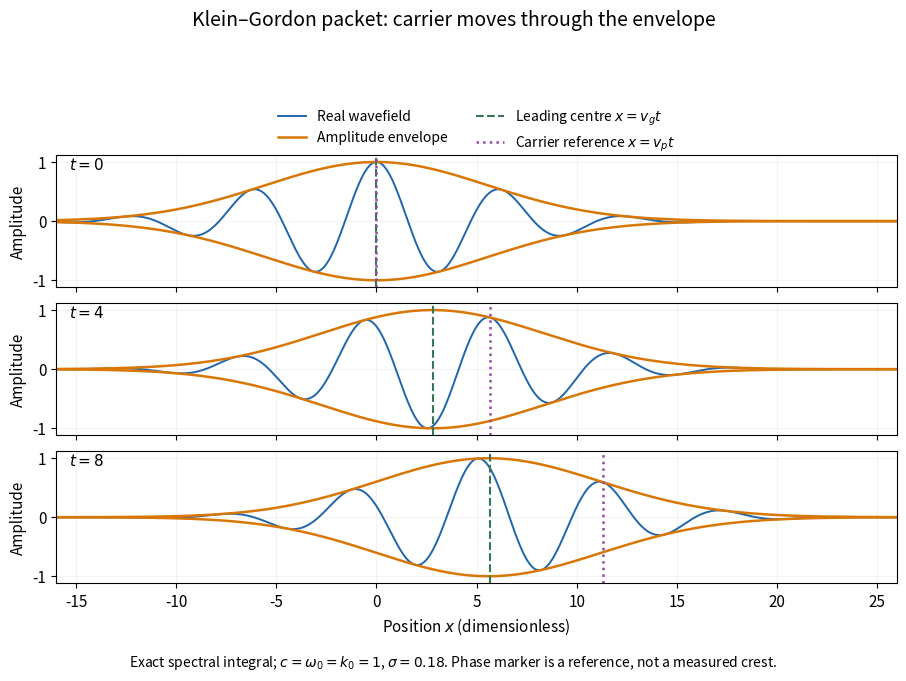

Reproduce this figure in Python. (Note: this script raises an exception after producing the figure.)
#!/usr/bin/env python3
"""Original spectral-integral illustration; writes its matching PNG to CWD.

Tested with Python 3.14, NumPy 2.3.5 and Matplotlib 3.10.7.
Use MPLBACKEND=Agg and a writable MPLCONFIGDIR when generating.
"""

from pathlib import Path

import matplotlib.pyplot as plt
import numpy as np


def main():
    c, omega_gap, k0, sigma = 1.0, 1.0, 1.0, 0.18
    omega_c = np.sqrt(omega_gap**2 + c**2 * k0**2)
    vp, vg = omega_c / k0, c**2 * k0 / omega_c
    x = np.linspace(-16, 26, 2101)
    k = np.linspace(k0 - 8 * sigma, k0 + 8 * sigma, 2401)
    omega = np.sqrt(omega_gap**2 + c**2 * k**2)
    amplitude = np.exp(-0.5 * ((k - k0) / sigma) ** 2) / (
        np.sqrt(2 * np.pi) * sigma
    )
    plt.rcParams.update({"font.size": 11, "figure.facecolor": "white"})
    fig, axes = plt.subplots(3, 1, figsize=(9.2, 6.7), sharex=True)
    for ax, time in zip(axes, (0.0, 4.0, 8.0), strict=True):
        # Chunk spatial positions to avoid a large temporary complex array.
        field = np.empty(x.size, dtype=complex)
        for start in range(0, x.size, 160):
            spatial = x[start : start + 160]
            phase = k[:, None] * spatial[None, :] - omega[:, None] * time
            field[start : start + spatial.size] = np.trapezoid(
                amplitude[:, None] * np.exp(1j * phase), k, axis=0
            )
        ax.plot(x, field.real, color="#2166ac", lw=1.4, label="Real wavefield")
        ax.plot(x, np.abs(field), color="#d97706", lw=1.8, label="Amplitude envelope")
        ax.plot(x, -np.abs(field), color="#d97706", lw=1.8)
        ax.axvline(vg * time, color="#337755", ls="--", lw=1.5, label=r"Leading centre $x=v_g t$")
        ax.axvline(vp * time, color="#934aa1", ls=":", lw=1.8, label=r"Carrier reference $x=v_p t$")
        ax.text(0.015, 0.89, rf"$t={time:g}$", transform=ax.transAxes)
        ax.set_ylim(-1.12, 1.12)
        ax.set_yticks((-1, 0, 1))
        ax.set_ylabel("Amplitude")
        ax.grid(alpha=0.15)
        ax.set_facecolor("white")
    axes[0].legend(loc="upper center", bbox_to_anchor=(0.5, 1.45), ncol=2, fontsize=10, frameon=False)
    axes[-1].set_xlabel(r"Position $x$ (dimensionless)")
    axes[-1].set_xlim(x[0], x[-1])
    fig.suptitle("Klein–Gordon packet: carrier moves through the envelope", y=0.995, fontsize=14)
    fig.text(0.5, 0.015, r"Exact spectral integral; $c=\omega_0=k_0=1$, $\sigma=0.18$. Phase marker is a reference, not a measured crest.", ha="center", fontsize=10)
    fig.tight_layout(rect=(0, 0.035, 1, 0.95), h_pad=0.7)
    fig.savefig(Path.cwd() / (Path(__file__).stem + ".png"), dpi=120, facecolor="white", transparent=False)
    plt.close(fig)


if __name__ == "__main__":
    main()
